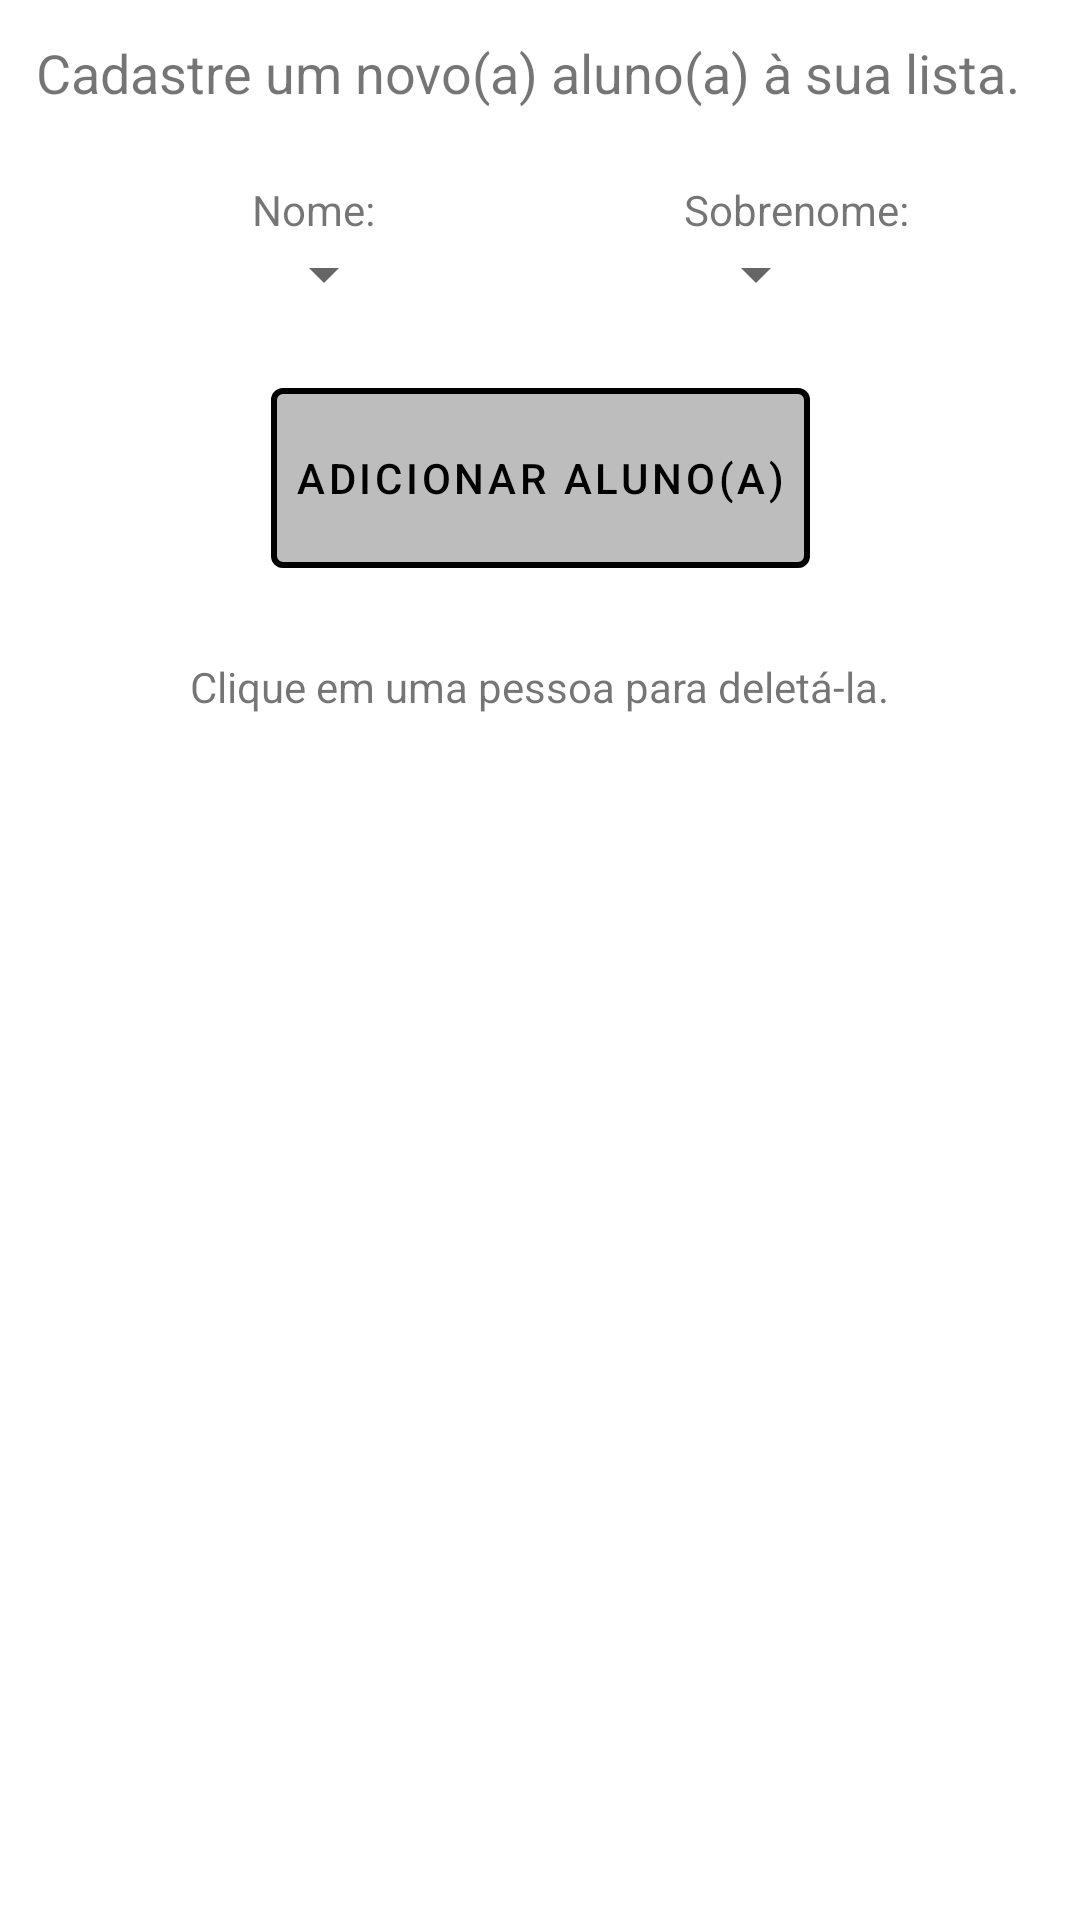

Layout XML and referenced resources for this Android screen:
<!-- AndroidManifest.xml: application theme Theme.ProjetoPUCfit -->
<!-- res/layout/controle_activity.xml -->
<?xml version="1.0" encoding="utf-8"?>
<androidx.constraintlayout.widget.ConstraintLayout xmlns:android="http://schemas.android.com/apk/res/android"
    xmlns:app="http://schemas.android.com/apk/res-auto"
    xmlns:tools="http://schemas.android.com/tools"
    android:layout_width="match_parent"
    android:layout_height="match_parent"
    tools:context=".view.ControleActivity">

    <TextView
        android:id="@+id/header"
        android:layout_width="match_parent"
        android:layout_height="wrap_content"
        android:textSize="18sp"
        android:layout_margin="12dp"
        android:text="@string/header"
        app:layout_constraintTop_toTopOf="parent"
        app:layout_constraintStart_toStartOf="parent"
        app:layout_constraintEnd_toEndOf="parent"/>

    <TextView
        android:id="@+id/first_name_label"
        android:layout_width="wrap_content"
        android:layout_height="wrap_content"
        android:text="@string/first_name_label"
        android:layout_marginTop="24dp"
        app:layout_constraintTop_toBottomOf="@id/header"
        app:layout_constraintStart_toStartOf="@id/first_names"/>

    <Spinner
        android:id="@+id/first_names"
        android:layout_width="wrap_content"
        android:layout_height="wrap_content"
        app:layout_constraintStart_toStartOf="parent"
        app:layout_constraintEnd_toStartOf="@id/last_names"
        app:layout_constraintTop_toBottomOf="@id/first_name_label"/>

    <TextView
        android:id="@+id/last_name_label"
        android:layout_width="wrap_content"
        android:layout_height="wrap_content"
        android:text="@string/last_name_label"
        app:layout_constraintTop_toTopOf="@id/first_name_label"
        app:layout_constraintStart_toStartOf="@id/last_names"/>

    <Spinner
        android:id="@+id/last_names"
        android:layout_width="wrap_content"
        android:layout_height="wrap_content"
        android:layout_marginStart="12dp"
        app:layout_constraintStart_toEndOf="@id/first_names"
        app:layout_constraintEnd_toEndOf="parent"
        app:layout_constraintTop_toBottomOf="@id/last_name_label"/>

    <com.google.android.material.button.MaterialButton
        android:id="@+id/aicionar_aluno_controle"
        android:layout_width="wrap_content"
        android:layout_height="wrap_content"
        style="@style/bt_controle"
        android:text="@string/aicionar_aluno_controle"
        android:layout_marginTop="20dp"
        app:layout_constraintStart_toStartOf="parent"
        app:layout_constraintEnd_toEndOf="parent"
        app:layout_constraintTop_toBottomOf="@id/first_names"
        android:onClick="adicionarAluno"
        />

    <TextView
        android:id="@+id/deletar_padrao"
        android:layout_width="wrap_content"
        android:layout_height="wrap_content"
        android:text="@string/delete_label"
        android:layout_marginTop="24dp"
        app:layout_constraintStart_toStartOf="parent"
        app:layout_constraintEnd_toEndOf="parent"
        app:layout_constraintTop_toBottomOf="@id/aicionar_aluno_controle"
        />

    <androidx.recyclerview.widget.RecyclerView
        android:id="@+id/recycler_view"
        android:layout_width="match_parent"
        android:layout_height="0dp"
        android:scrollbars="vertical"
        android:layout_marginTop="24dp"
        app:layout_constraintTop_toBottomOf="@id/deletar_padrao"
        app:layout_constraintStart_toStartOf="parent"
        app:layout_constraintBottom_toBottomOf="parent"
        />

</androidx.constraintlayout.widget.ConstraintLayout>
<!-- resources referenced by this layout -->
<resources>
  <string name="aicionar_aluno_controle">Adicionar aluno(a)</string>
  <string name="delete_label">Clique em uma pessoa para deletá-la.</string>
  <string name="first_name_label">Nome:</string>
  <string name="header">Cadastre um novo(a) aluno(a) à sua lista.</string>
  <string name="last_name_label">Sobrenome:</string>
  <style name="bt_controle" parent="Widget.MaterialComponents.Button.OutlinedButton">
          <item name="android:textColor">@color/black</item>
          <item name="android:minHeight">72dp</item>
          <item name="android:padding">8dp</item>
          <item name="strokeWidth">2dp</item>
          <item name="strokeColor">@color/black</item>
          <item name="backgroundTint">#BDBDBD</item>
      </style>
  <style name="Theme.ProjetoPUCfit" parent="Theme.MaterialComponents.DayNight.DarkActionBar">
          
          <item name="colorPrimary">@color/purple_500</item>
          <item name="colorPrimaryVariant">@color/purple_700</item>
          <item name="colorOnPrimary">@color/white</item>
          
          <item name="colorSecondary">@color/teal_200</item>
          <item name="colorSecondaryVariant">@color/teal_700</item>
          <item name="colorOnSecondary">@color/black</item>
          
          <item name="android:statusBarColor" tools:targetApi="21">?attr/colorPrimaryVariant</item>
          
      </style>
  <color name="black">#FF000000</color>
  <color name="purple_500">#FF6200EE</color>
  <color name="purple_700">#000000</color>
  <color name="white">#FFFFFFFF</color>
  <color name="teal_200">#FF03DAC5</color>
  <color name="teal_700">#FF018786</color>
</resources>
